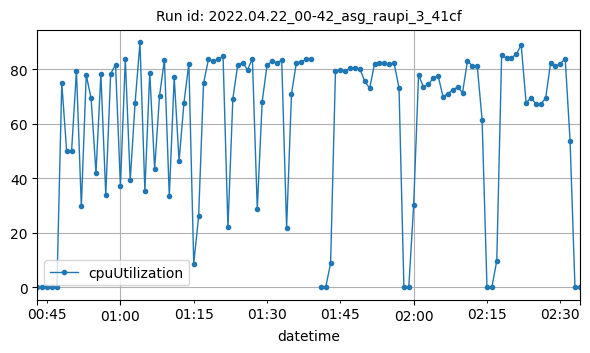

Data behind this chart, as committed beside it:
datetime, cpuUtilization
2022-04-22T00:43:00Z, 0.1
2022-04-22T00:44:00Z, 0.1167
2022-04-22T00:45:00Z, 0.1083
2022-04-22T00:46:00Z, 0.125
2022-04-22T00:47:00Z, 0.1081
2022-04-22T00:48:00Z, 74.94
2022-04-22T00:49:00Z, 49.9
2022-04-22T00:50:00Z, 49.87
2022-04-22T00:51:00Z, 79.45
2022-04-22T00:52:00Z, 29.7
2022-04-22T00:53:00Z, 77.97
2022-04-22T00:54:00Z, 69.33
2022-04-22T00:55:00Z, 42.03
2022-04-22T00:56:00Z, 78.17
2022-04-22T00:57:00Z, 34.04
2022-04-22T00:58:00Z, 78.29
2022-04-22T00:59:00Z, 81.73
2022-04-22T01:00:00Z, 37.22
2022-04-22T01:01:00Z, 83.78
2022-04-22T01:02:00Z, 39.25
2022-04-22T01:03:00Z, 67.69
2022-04-22T01:04:00Z, 89.82
2022-04-22T01:05:00Z, 35.41
2022-04-22T01:06:00Z, 78.8
2022-04-22T01:07:00Z, 43.43
2022-04-22T01:08:00Z, 70.21
2022-04-22T01:09:00Z, 83.53
2022-04-22T01:10:00Z, 33.38
2022-04-22T01:11:00Z, 77.04
2022-04-22T01:12:00Z, 46.41
2022-04-22T01:13:00Z, 67.7
2022-04-22T01:14:00Z, 82.09
2022-04-22T01:15:00Z, 8.731
2022-04-22T01:16:00Z, 26.04
2022-04-22T01:17:00Z, 74.78
2022-04-22T01:18:00Z, 83.58
2022-04-22T01:19:00Z, 82.97
2022-04-22T01:20:00Z, 83.62
2022-04-22T01:21:00Z, 84.69
2022-04-22T01:22:00Z, 22.01
2022-04-22T01:23:00Z, 69.13
2022-04-22T01:24:00Z, 81.62
2022-04-22T01:25:00Z, 82.41
2022-04-22T01:26:00Z, 79.79
2022-04-22T01:27:00Z, 83.9
2022-04-22T01:28:00Z, 28.79
2022-04-22T01:29:00Z, 68.04
2022-04-22T01:30:00Z, 81.61
2022-04-22T01:31:00Z, 82.88
2022-04-22T01:32:00Z, 82.32
2022-04-22T01:33:00Z, 83.36
2022-04-22T01:34:00Z, 21.8
2022-04-22T01:35:00Z, 70.98
2022-04-22T01:36:00Z, 82.4
2022-04-22T01:37:00Z, 82.58
2022-04-22T01:38:00Z, 83.74
2022-04-22T01:39:00Z, 83.84
2022-04-22T01:41:00Z, 0.008165
2022-04-22T01:42:00Z, 0.1333
2022-04-22T01:43:00Z, 8.858
... 51 more rows
